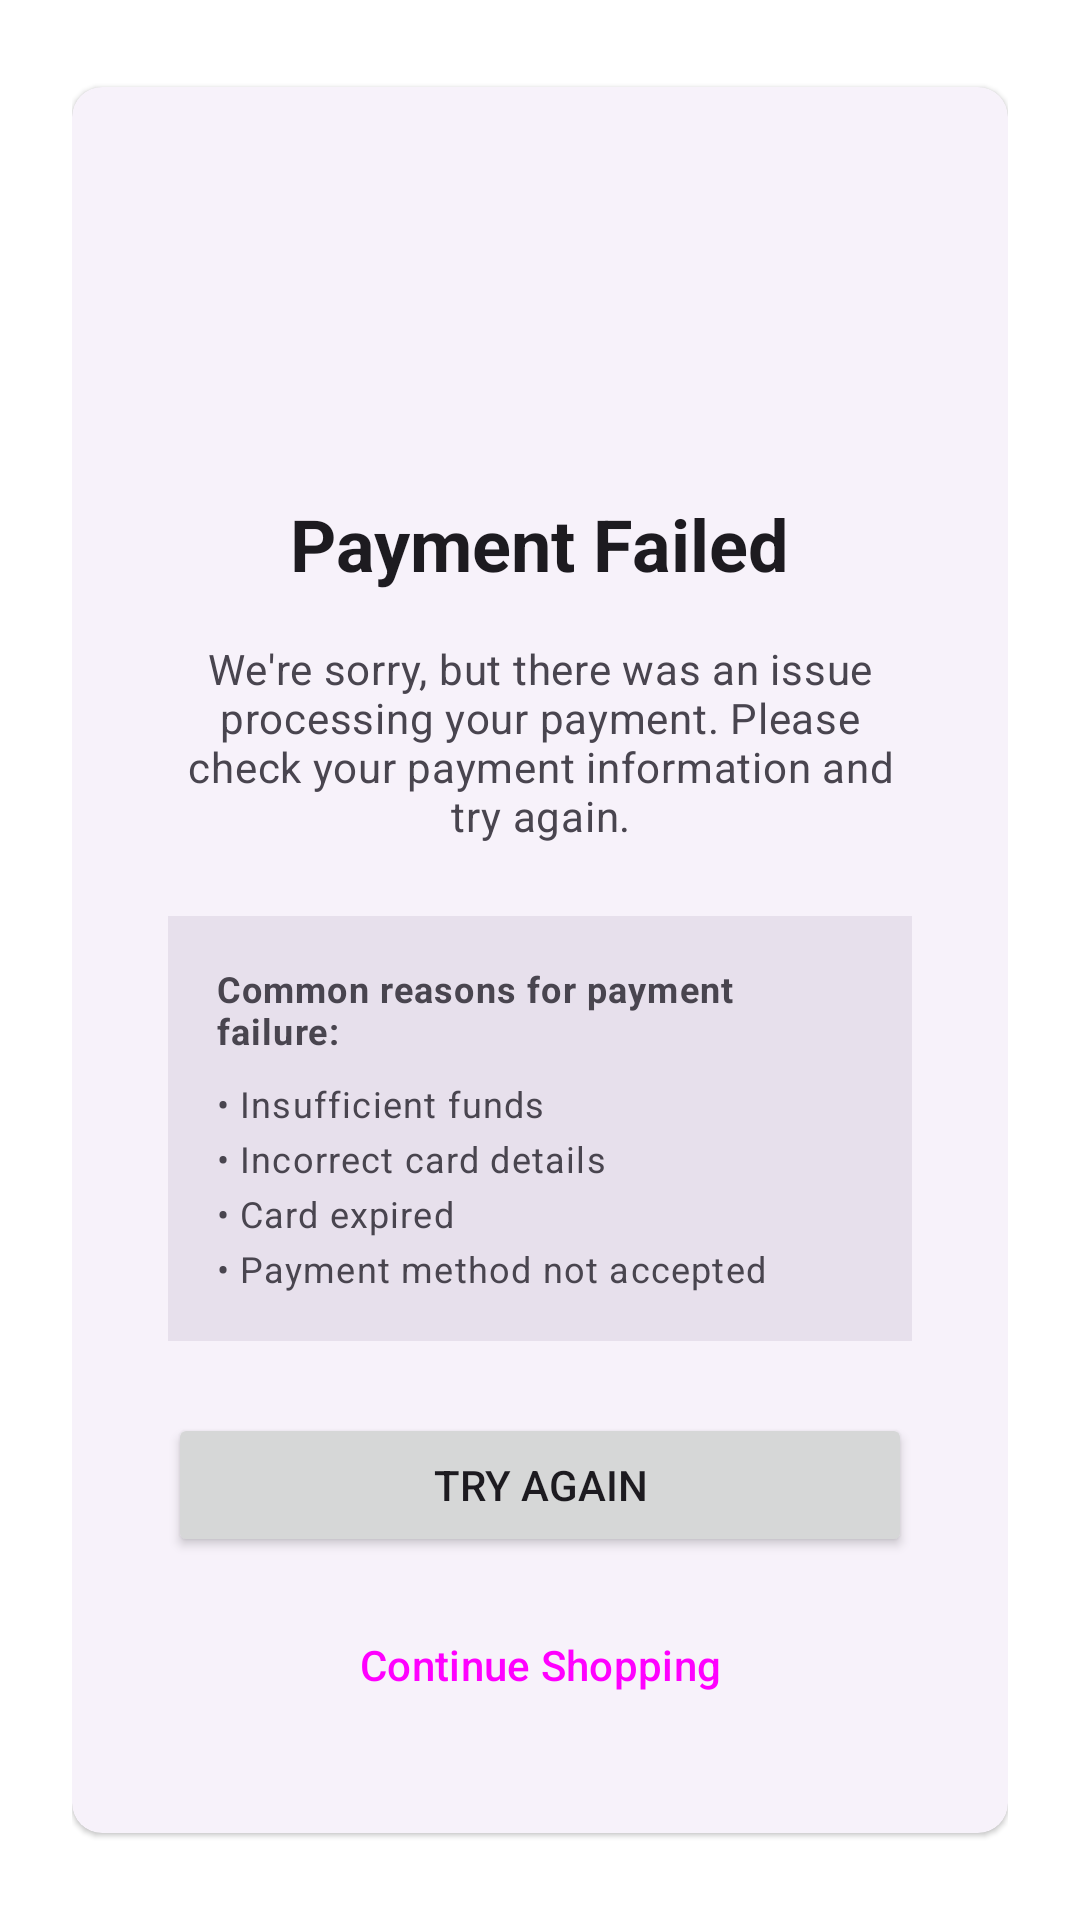

Android layout source for this screen:
<!-- AndroidManifest.xml: application theme Theme.Unleashed_PRM392_MobileAPP -->
<!-- res/layout/checkout_failure_page.xml -->
<?xml version="1.0" encoding="utf-8"?>
<ScrollView xmlns:android="http://schemas.android.com/apk/res/android"
    xmlns:app="http://schemas.android.com/apk/res-auto"
    xmlns:tools="http://schemas.android.com/tools"
    android:layout_width="match_parent"
    android:layout_height="match_parent"
    android:fillViewport="true"
    tools:context=".CheckoutFailedActivityOrFragment">

    <LinearLayout
        android:layout_width="match_parent"
        android:layout_height="wrap_content"
        android:gravity="center"
        android:orientation="vertical"
        android:padding="24dp">

        <com.google.android.material.card.MaterialCardView
            style="?attr/materialCardViewElevatedStyle"
            android:layout_width="match_parent"
            android:layout_height="wrap_content"
            app:cardCornerRadius="@dimen/corner_radius_lg"> 

            <LinearLayout
                android:layout_width="match_parent"
                android:layout_height="wrap_content"
                android:gravity="center_horizontal"
                android:orientation="vertical"
                android:padding="32dp">

                <ImageView
                    android:id="@+id/imageViewXCircle"
                    android:layout_width="80dp"
                    android:layout_height="80dp"
                    android:layout_marginBottom="24dp"
                    android:contentDescription="Payment Failed Icon"
                    android:src="@mipmap/ic_google_logo"
                    app:tint="@color/checkout_failure" />

                <TextView
                    android:id="@+id/textViewFailedTitle"
                    android:layout_width="wrap_content"
                    android:layout_height="wrap_content"
                    android:layout_marginBottom="16dp"
                    android:text="Payment Failed"
                    android:textAppearance="?attr/textAppearanceHeadlineSmall"
                    android:textStyle="bold" />

                <TextView
                    android:id="@+id/textViewFailedMessage"
                    android:layout_width="wrap_content"
                    android:layout_height="wrap_content"
                    android:layout_marginBottom="24dp"
                    android:gravity="center_horizontal"
                    android:text="We're sorry, but there was an issue processing your payment. Please check your payment information and try again."
                    android:textAppearance="?attr/textAppearanceBodyMedium"
                    android:textColor="?android:attr/textColorSecondary" />

                <LinearLayout
                    android:layout_width="match_parent"
                    android:layout_height="wrap_content"
                    android:layout_marginBottom="24dp"
                    android:background="?attr/colorSurfaceVariant"
                    android:orientation="vertical"
                    android:padding="16dp">
                    

                    <TextView
                        android:layout_width="wrap_content"
                        android:layout_height="wrap_content"
                        android:layout_marginBottom="8dp"
                        android:text="Common reasons for payment failure:"
                        android:textAppearance="?attr/textAppearanceBodySmall"
                        android:textStyle="bold" />

                    <TextView
                        android:layout_width="match_parent"
                        android:layout_height="wrap_content"
                        android:layout_marginBottom="2dp"
                        android:text="• Insufficient funds"
                        android:textAppearance="?attr/textAppearanceBodySmall"
                        android:textColor="?android:attr/textColorSecondary" />

                    <TextView
                        android:layout_width="match_parent"
                        android:layout_height="wrap_content"
                        android:layout_marginBottom="2dp"
                        android:text="• Incorrect card details"
                        android:textAppearance="?attr/textAppearanceBodySmall"
                        android:textColor="?android:attr/textColorSecondary" />

                    <TextView
                        android:layout_width="match_parent"
                        android:layout_height="wrap_content"
                        android:layout_marginBottom="2dp"
                        android:text="• Card expired"
                        android:textAppearance="?attr/textAppearanceBodySmall"
                        android:textColor="?android:attr/textColorSecondary" />

                    <TextView
                        android:layout_width="match_parent"
                        android:layout_height="wrap_content"
                        android:text="• Payment method not accepted"
                        android:textAppearance="?attr/textAppearanceBodySmall"
                        android:textColor="?android:attr/textColorSecondary" />
                </LinearLayout>

                <Button
                    android:id="@+id/buttonTryAgain"
                    android:layout_width="match_parent"
                    android:layout_height="wrap_content"
                    android:layout_marginBottom="12dp"
                    android:text="Try Again" />

                <Button
                    android:id="@+id/buttonContinueShoppingFailed"
                    style="?attr/materialButtonOutlinedStyle"
                    android:layout_width="match_parent"
                    android:layout_height="wrap_content"
                    android:text="Continue Shopping" />

            </LinearLayout>
        </com.google.android.material.card.MaterialCardView>
    </LinearLayout>
</ScrollView>
<!-- resources referenced by this layout -->
<resources>
  <color name="checkout_failure">#EF4444</color>
  <dimen name="corner_radius_lg">10dp</dimen>
  <!-- mipmap ic_google_logo (mipmap-anydpi-v26) -->
  <?xml version="1.0" encoding="utf-8"?>
  <adaptive-icon xmlns:android="http://schemas.android.com/apk/res/android">
      <background android:drawable="@drawable/ic_google_logo_background" />
      <foreground android:drawable="@mipmap/ic_google_logo_foreground" />
  </adaptive-icon>
  <style name="Theme.Unleashed_PRM392_MobileAPP" parent="Base.Theme.Unleashed_PRM392_MobileAPP" />
  <color name="primary_light">#576D64</color>
  <color name="primary_foreground_light">#FFFFFF</color>
  <color name="secondary_light">#AAC0B5</color>
  <color name="secondary_foreground_light">#000000</color>
  <color name="background_light">#FFFFFF</color>
  <color name="card_light">#FFFFFF</color>
  <color name="foreground_light">#000000</color>
  <color name="card_foreground_light">#000000</color>
  <color name="destructive_light">#d4183d</color>
  <color name="destructive_foreground_light">#ffffff</color>
  <color name="background_alt_light">#F8F5EE</color>
  <color name="popover_light">#FFFFFF</color>
  <color name="popover_foreground_light">#000000</color>
  <color name="muted_light">#F8F5EE</color>
  <color name="muted_foreground_light">#576D64</color>
  <color name="accent_light">#576D64</color>
  <color name="accent_foreground_light">#FFFFFF</color>
  <color name="border_light">#1A000000</color>
  <color name="input_background_light">#f3f3f5</color>
  <color name="switch_background_light">#cbced4</color>
  <color name="ring_light">#AAC0B5</color>
  <color name="sidebar_light">#FFFFFF</color>
  <color name="sidebar_foreground_light">#000000</color>
  <color name="sidebar_primary_light">#576D64</color>
  <color name="sidebar_primary_foreground_light">#FFFFFF</color>
  <color name="sidebar_accent_light">#F8F5EE</color>
  <color name="sidebar_accent_foreground_light">#000000</color>
  <color name="sidebar_border_light">#1A000000</color>
  <color name="sidebar_ring_light">#AAC0B5</color>
  <style name="ShapeAppearance.Unleashed_PRM392_MobileAPP.SmallComponent" parent="ShapeAppearance.Material3.SmallComponent">
          <item name="cornerSize">@dimen/corner_radius_sm</item>
      </style>
  <style name="ShapeAppearance.Unleashed_PRM392_MobileAPP.MediumComponent" parent="ShapeAppearance.Material3.MediumComponent">
          <item name="cornerSize">@dimen/corner_radius_md</item>
      </style>
  <style name="ShapeAppearance.Unleashed_PRM392_MobileAPP.LargeComponent" parent="ShapeAppearance.Material3.LargeComponent">
          <item name="cornerSize">@dimen/corner_radius_lg</item>
      </style>
  <style name="Widget.Unleashed_PRM392_MobileAPP.TextInputLayout" parent="Widget.Material3.TextInputLayout.FilledBox">
           
          <item name="boxBackgroundColor">@color/input_background_light</item>
          <item name="hintTextColor">?attr/appMutedForeground</item>
          <item name="android:textColorHint">?attr/appMutedForeground</item>
          <item name="shapeAppearance">
              @style/ShapeAppearance.Unleashed_PRM392_MobileAPP.MediumComponent
          </item>
          <item name="boxStrokeWidth">0dp
          </item> 
      </style>
  <dimen name="corner_radius_sm">6dp</dimen>
  <dimen name="corner_radius_md">8dp</dimen>
</resources>
